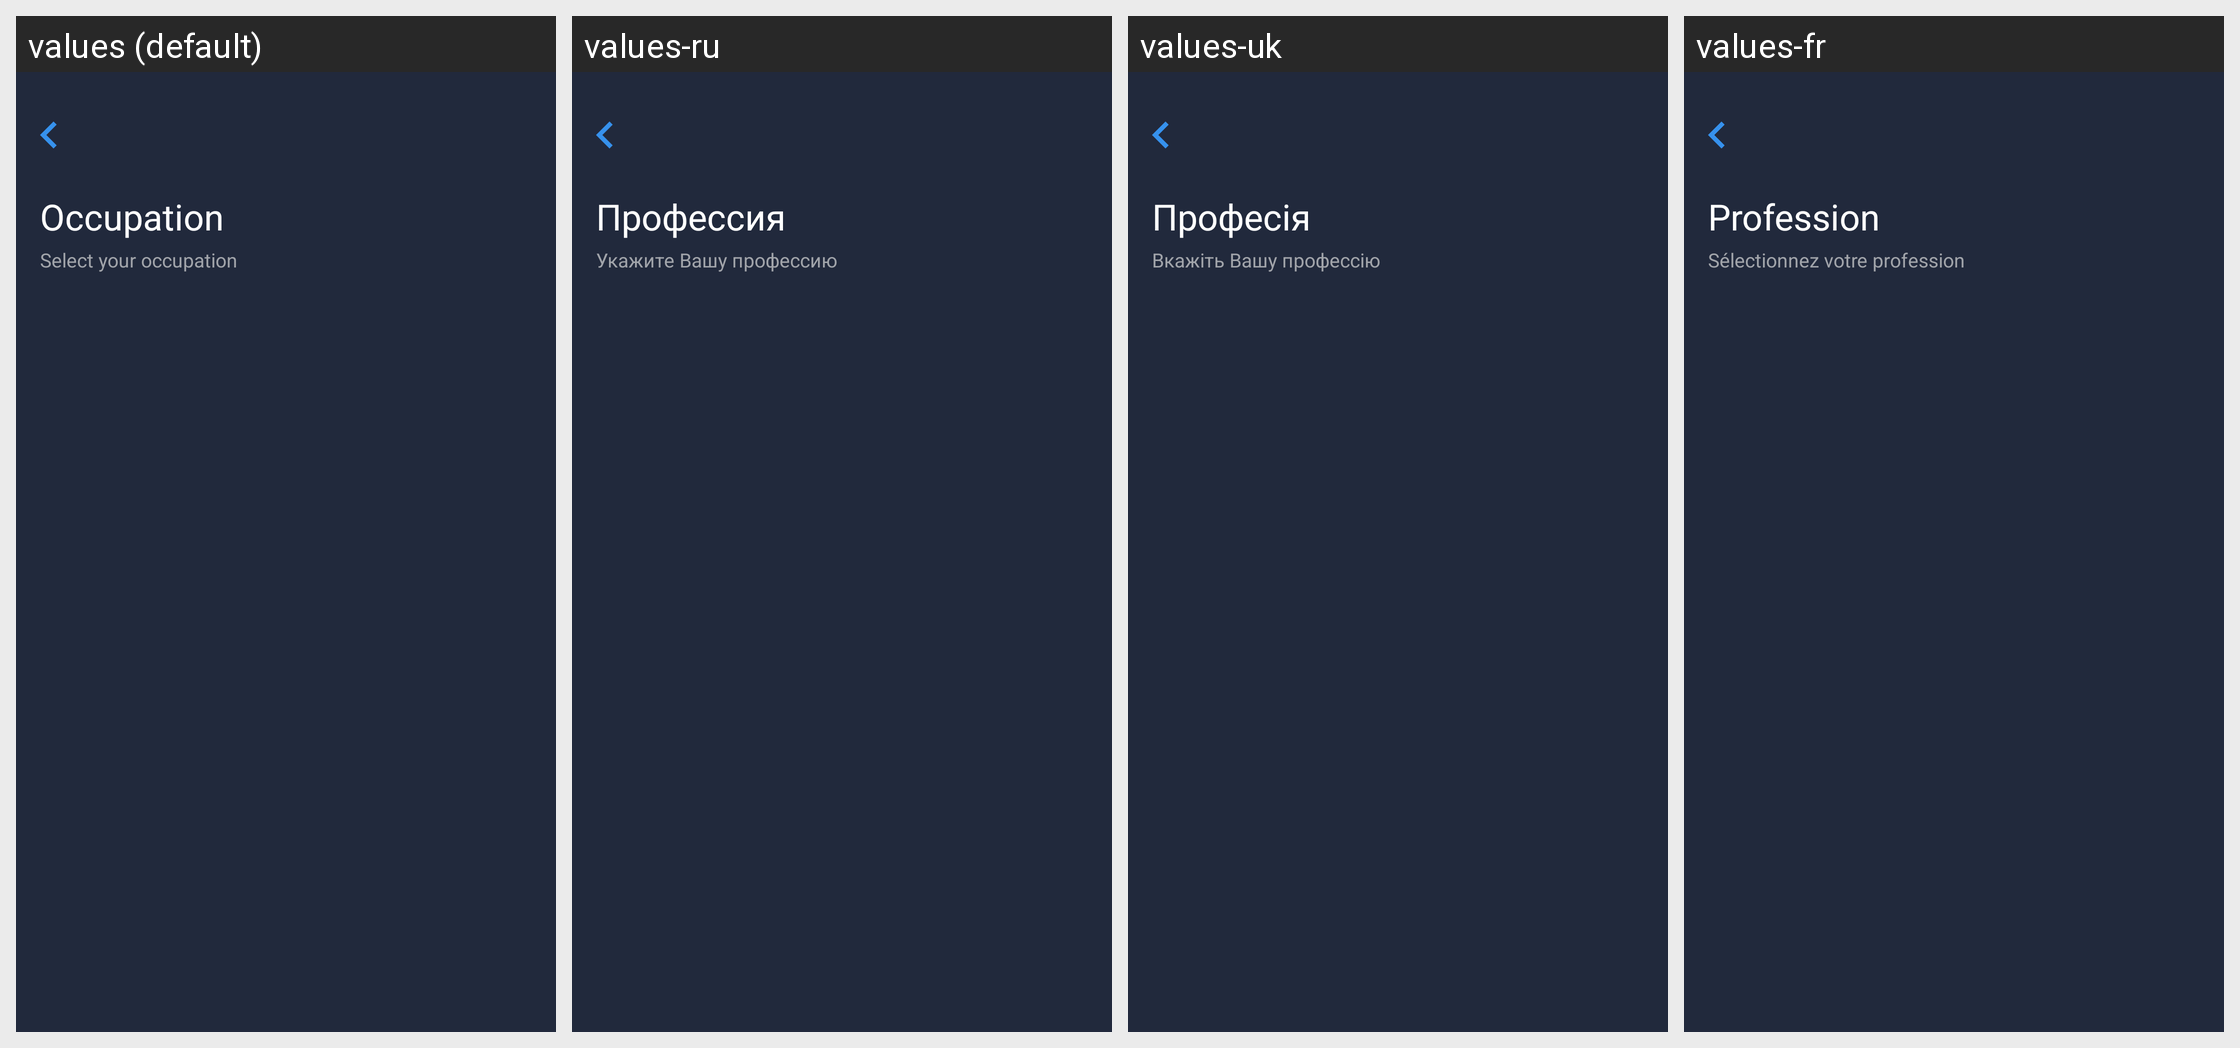

Translations of the strings shown on this Android screen, per locale in the grid:
Android screen res/layout/fragment_step1_ocuppation.xml rendered under 4 locales, left to right: values (default), values-ru, values-uk, values-fr. Device: Nexus 5 (rendered at 1080×1920; each locale shown at half size, 540×960, under a caption strip naming it); theme AppTheme.
Strings drawn on this screen, with the default value and each locale's value (text and hints the layout hard-codes, and strings that could not be matched under every locale, appear in the picture but are not listed):

title_occupation
  values: Occupation
  values-ru: Профессия
  values-uk: Професія
  values-fr: Profession

title_select_your_occupation
  values: Select your occupation
  values-ru: Укажите Вашу профессию
  values-uk: Вкажiть Вашу профессію
  values-fr: Sélectionnez votre profession
